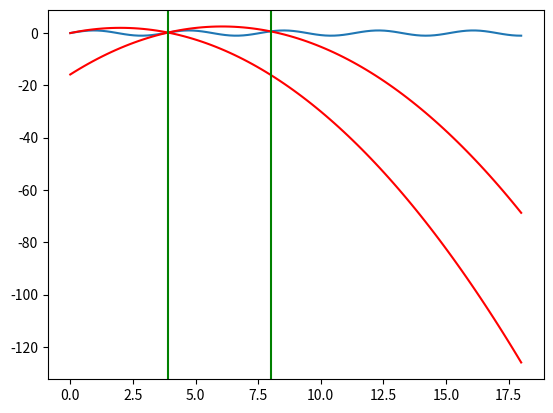
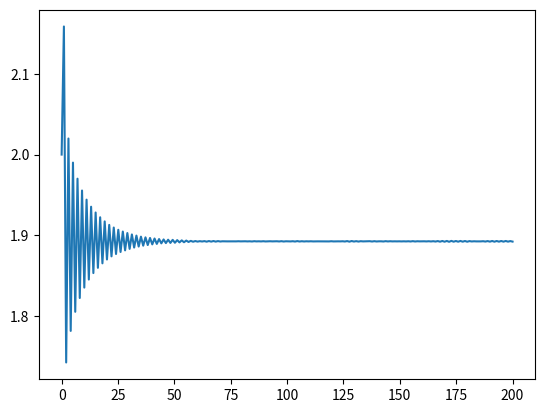

Write Python code to recreate these figures, in order.
import numpy as np
from pylab import *
import matplotlib.pyplot as plt
'''------------------------------------------------------------------'''
#datos del problema
w=1.66
eta=0.15 #entre 0 y 1
v0=2 #mayor que w
'''----------------------------------------------------------------'''
def encontrar_cero(f,a,b,err=0.0001,itera=40):
    '''Funcion que recibe una funcion y encuentra un cero mediante el metodo de biseccion '''
    p = (a+b)/2.
    i = 1
    while(np.fabs(f(p))>err)and(i<itera):
        if f(p) == 0:
            return p
        if f(a) * f(p) > 0:
            a = p
        else:
            b = p
        p = (a + b)/2.
        i += 1
    return p

def busca_bajo_piso(f,dx,a=0.001,max_=10000):
    '''recorre la funcion con un paso dado hasta encontrar un punto donde sea negativa'''
    u=a
    i=0
    while (f(u) > 0) and (i < max_) :
        u+=dx
        i+=1
    if(i >= max_):
        print("No se encontró punto negativo")
    return (u,u-dx)

def avanzar_salto(yn,vn_prima):
    '''Funcion que recibe la posicion del choque n-esimo (yn),
    y la velcidad justo despues del choque n-esimo (vn_prima),
    y retorna la posicion del n+1 choque (yn+1) y la velocidad justo despues
    de este(vn+1_prima).'''
    #tn se define como el tiempo en que se produce el choque n-esimo
    tn = np.arcsin(yn)/w
    #definiremos funciones auxiliares a las cuales les buscaremos los ceros
    f_auxiliar = lambda t: yn-t**2/2.+t*vn_prima-np.sin(w*(t+tn))
    (a,b)=busca_bajo_piso(f_auxiliar,0.001)
    t1=encontrar_cero(f_auxiliar,a,b)
    yn1 = yn-t1**2/2.+t1*vn_prima
    vn1_prima = (1+eta)*w*cos(w*(t1+tn))-eta*(vn_prima-t1)
    return(t1,yn1,vn1_prima)
'''----------------------------------------------------------------------'''
#intentaremos encontrar choques para luego graficarlos
(tn,yn,vn)=([],[],[])
tn.append(0)
yn.append(0)
vn.append(v0)
for i in range (0,199):
    (a,b,c)=avanzar_salto(yn[i],vn[i])
    tn.append(a+tn[i])
    yn.append(b)
    vn.append(c)
t_choques=tn
y_choques=yn
'''---------------------------------------------------------------'''
#gráfico de los 2 primeros choques
plt.figure(1)
plt.clf()


t_values = np.linspace(0,18, 100)
y= lambda t: -t**2/2. + v0*t
y_values= [y(i) for i in t_values]

y2= lambda t: yn[1]-(t-tn[1])**2/2. + vn[1]*(t-tn[1])
y2_values= [y2(i) for i in t_values]

plt.plot(t_values, np.sin(w * t_values), label='piso')

plt.plot(t_values, y_values,color='red', label='pelota')
plt.plot(t_values, y2_values,color='red', label='pelota')
plt.axvline(t_choques[1], color='g')
plt.axvline(t_choques[2], color='g')

'''----------------------------------------------------------'''
#estimación Nrelax
plt.figure(2)
plt.clf()
n=np.linspace(0,200,200)
plt.plot(n,vn)
show()
